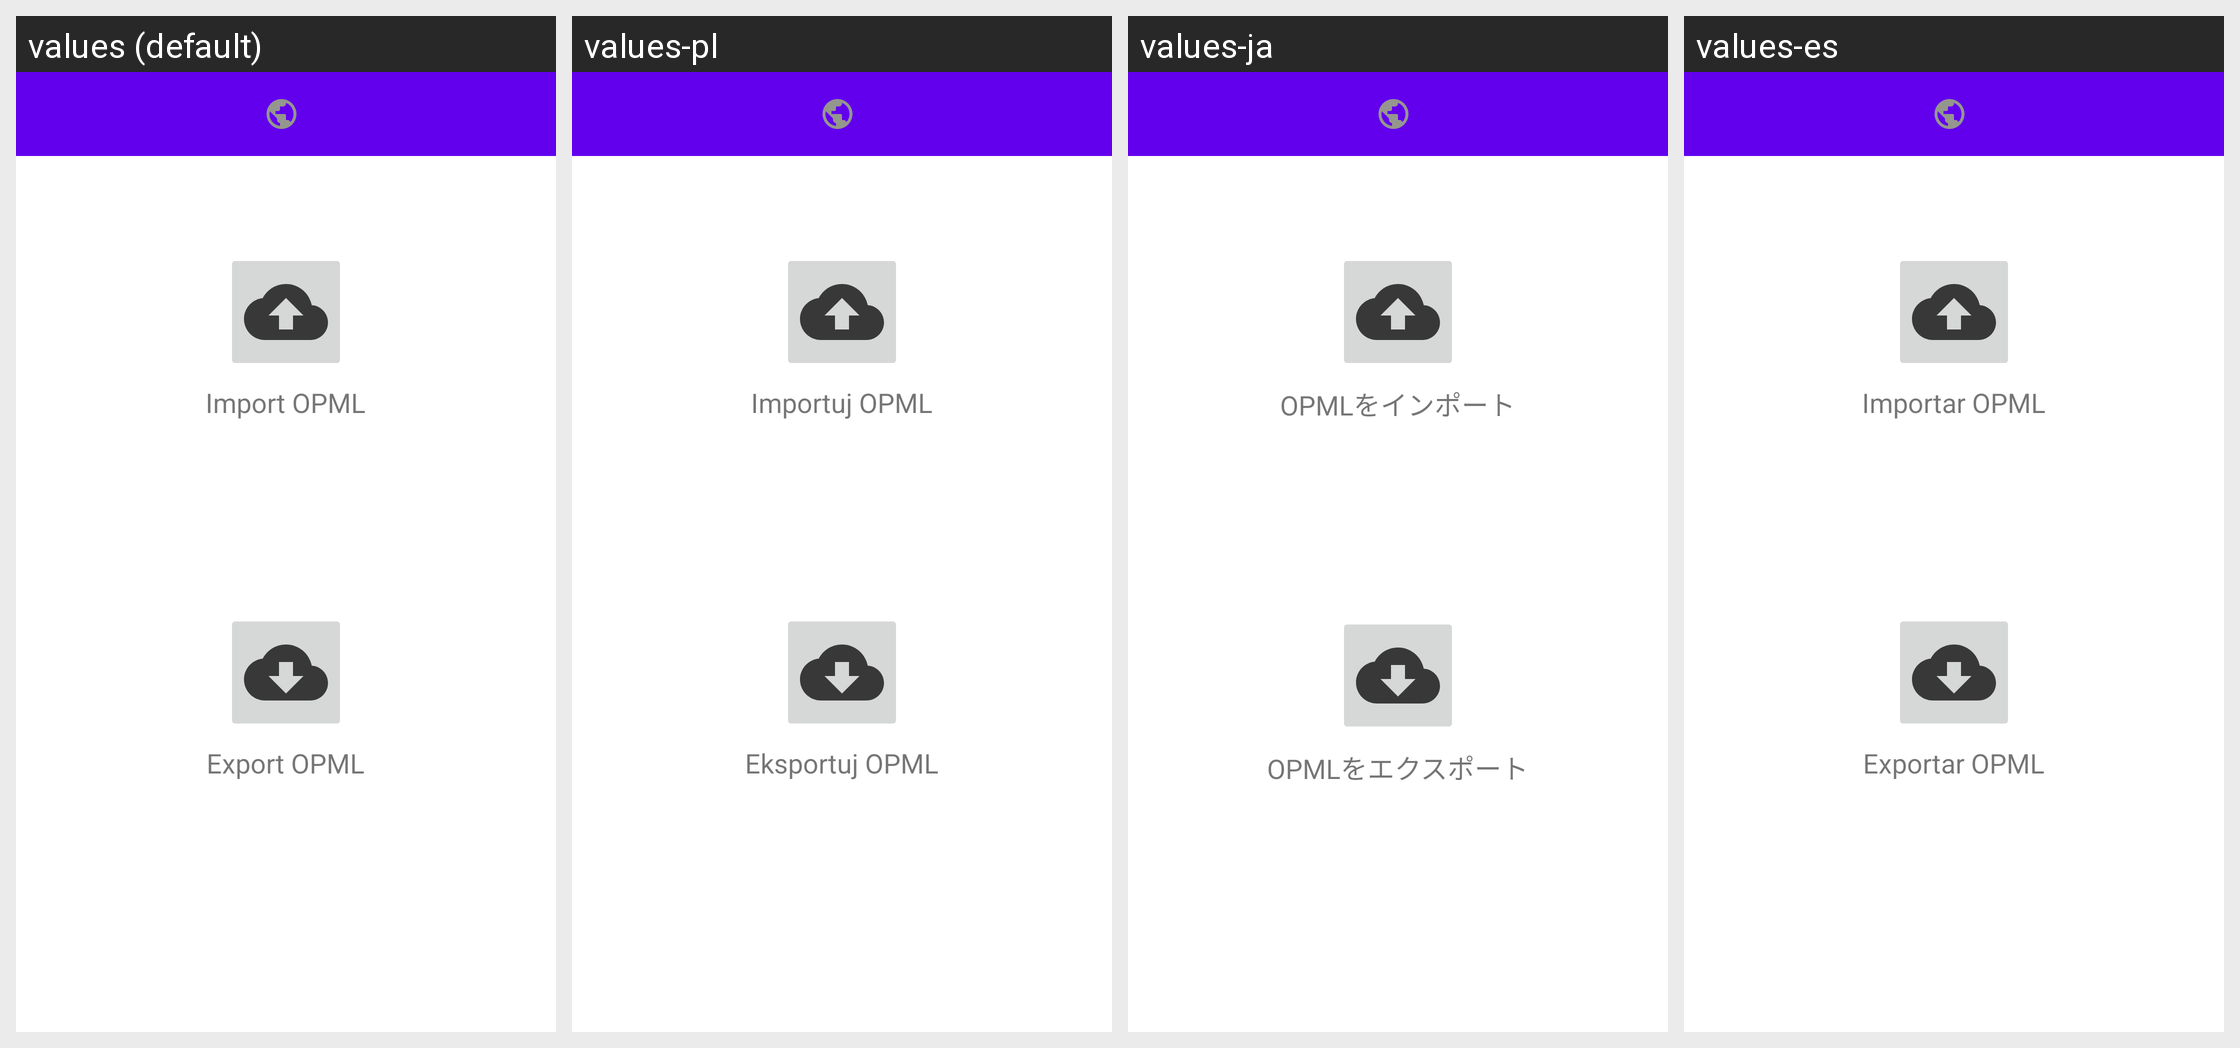

This grid shows one Android layout under several languages. Give, for every string resource on the screen, its name, the default text and each shown locale's text.
Android screen res/layout/activity_import_export.xml rendered under 4 locales, left to right: values (default), values-pl, values-ja, values-es. Device: Nexus 5 (rendered at 1080×1920; each locale shown at half size, 540×960, under a caption strip naming it); theme Theme.MaterialComponents.DayNight.NoActionBar.
Other locales in the repository, not shown: values-ar, values-de, values-fr, values-he, values-hi, values-id, values-in, values-it, values-iw, values-ko, values-nl, values-pt-rBR, values-ru, values-th, values-tr, values-uk, values-vi.
Strings drawn on this screen, with the default value and each locale's value (text and hints the layout hard-codes, and strings that could not be matched under every locale, appear in the picture but are not listed):

ui_690910f6ed17
  values: Import OPML
  values-pl: Importuj OPML
  values-ja: OPMLをインポート
  values-es: Importar OPML

ui_244fd5e426f0
  values: Export OPML
  values-pl: Eksportuj OPML
  values-ja: OPMLをエクスポート
  values-es: Exportar OPML
